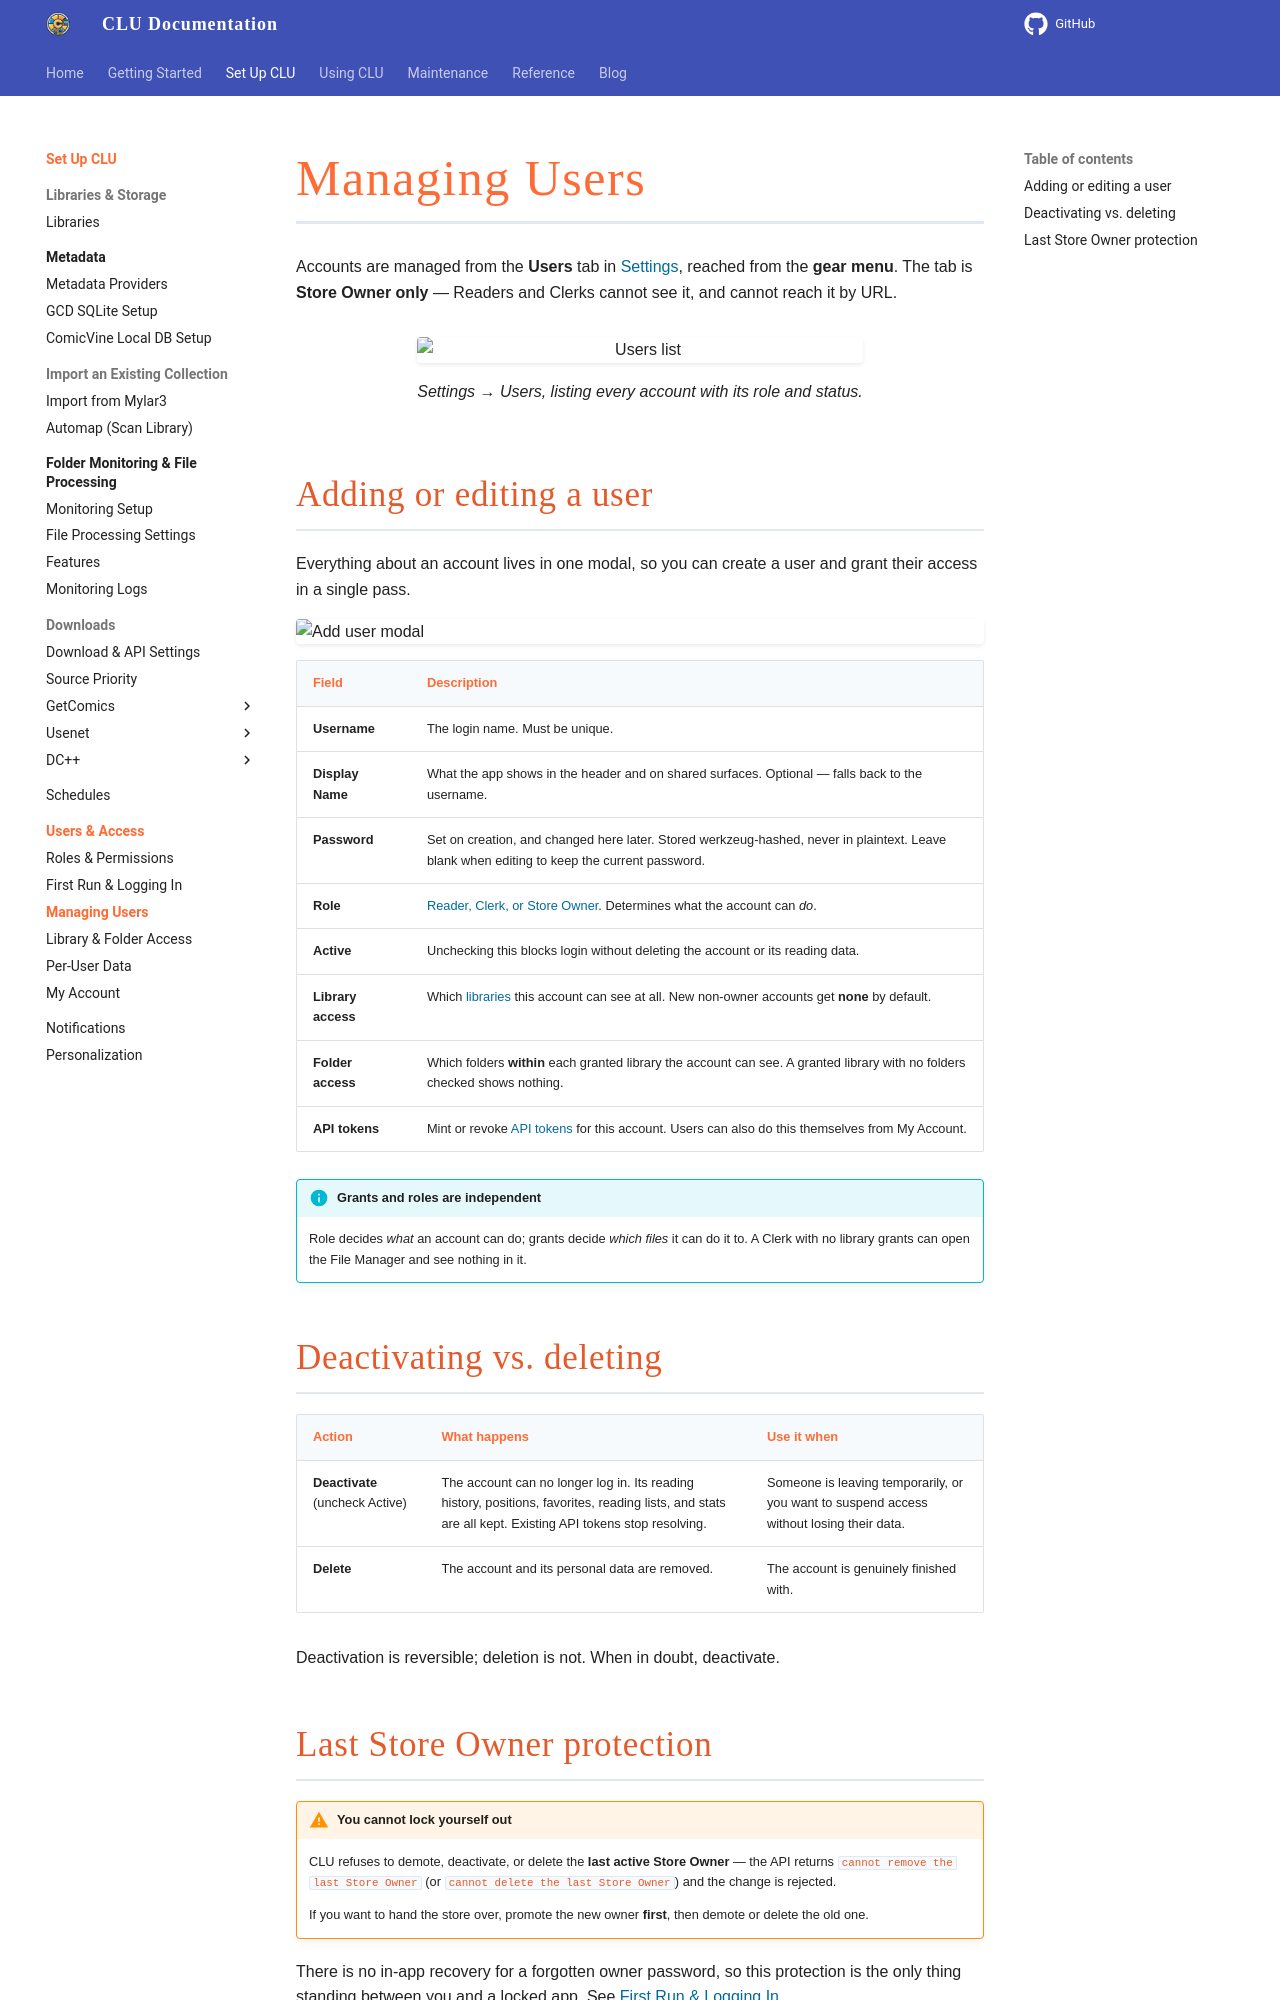

repository: allaboutduncan/clu-docs · page: features/users/managing-users/index.html · generator: mkdocs

---
description: Add, edit, deactivate, and delete CLU user accounts from Settings
---

# Managing Users

Accounts are managed from the **Users** tab in [Settings](../app-settings/index.md), reached from the **gear <i class="bi bi-gear-fill"></i> menu**. The tab is **Store Owner only** — Readers and Clerks cannot see it, and cannot reach it by URL.

![Users list](../../assets/users/users-list.png){: .center-image}

/// caption
Settings → Users, listing every account with its role and status.
///

## Adding or editing a user

Everything about an account lives in one modal, so you can create a user and grant their access in a single pass.

![Add user modal](../../assets/users/user-modal.png){: .center-image}

| Field | Description |
| --- | --- |
| **Username** | The login name. Must be unique. |
| **Display Name** | What the app shows in the header and on shared surfaces. Optional — falls back to the username. |
| **Password** | Set on creation, and changed here later. Stored werkzeug-hashed, never in plaintext. Leave blank when editing to keep the current password. |
| **Role** | [Reader, Clerk, or Store Owner](roles.md). Determines what the account can *do*. |
| **Active** | Unchecking this blocks login without deleting the account or its reading data. |
| **Library access** | Which [libraries](library-and-folder-access.md) this account can see at all. New non-owner accounts get **none** by default. |
| **Folder access** | Which folders **within** each granted library the account can see. A granted library with no folders checked shows nothing. |
| **API tokens** | Mint or revoke [API tokens](my-account.md#api-tokens) for this account. Users can also do this themselves from My Account. |

!!! info "Grants and roles are independent"
    Role decides *what* an account can do; grants decide *which files* it can do it to. A Clerk with no library grants can open the File Manager and see nothing in it.

## Deactivating vs. deleting

| Action | What happens | Use it when |
| --- | --- | --- |
| **Deactivate** (uncheck Active) | The account can no longer log in. Its reading history, positions, favorites, reading lists, and stats are all kept. Existing API tokens stop resolving. | Someone is leaving temporarily, or you want to suspend access without losing their data. |
| **Delete** | The account and its personal data are removed. | The account is genuinely finished with. |

Deactivation is reversible; deletion is not. When in doubt, deactivate.
